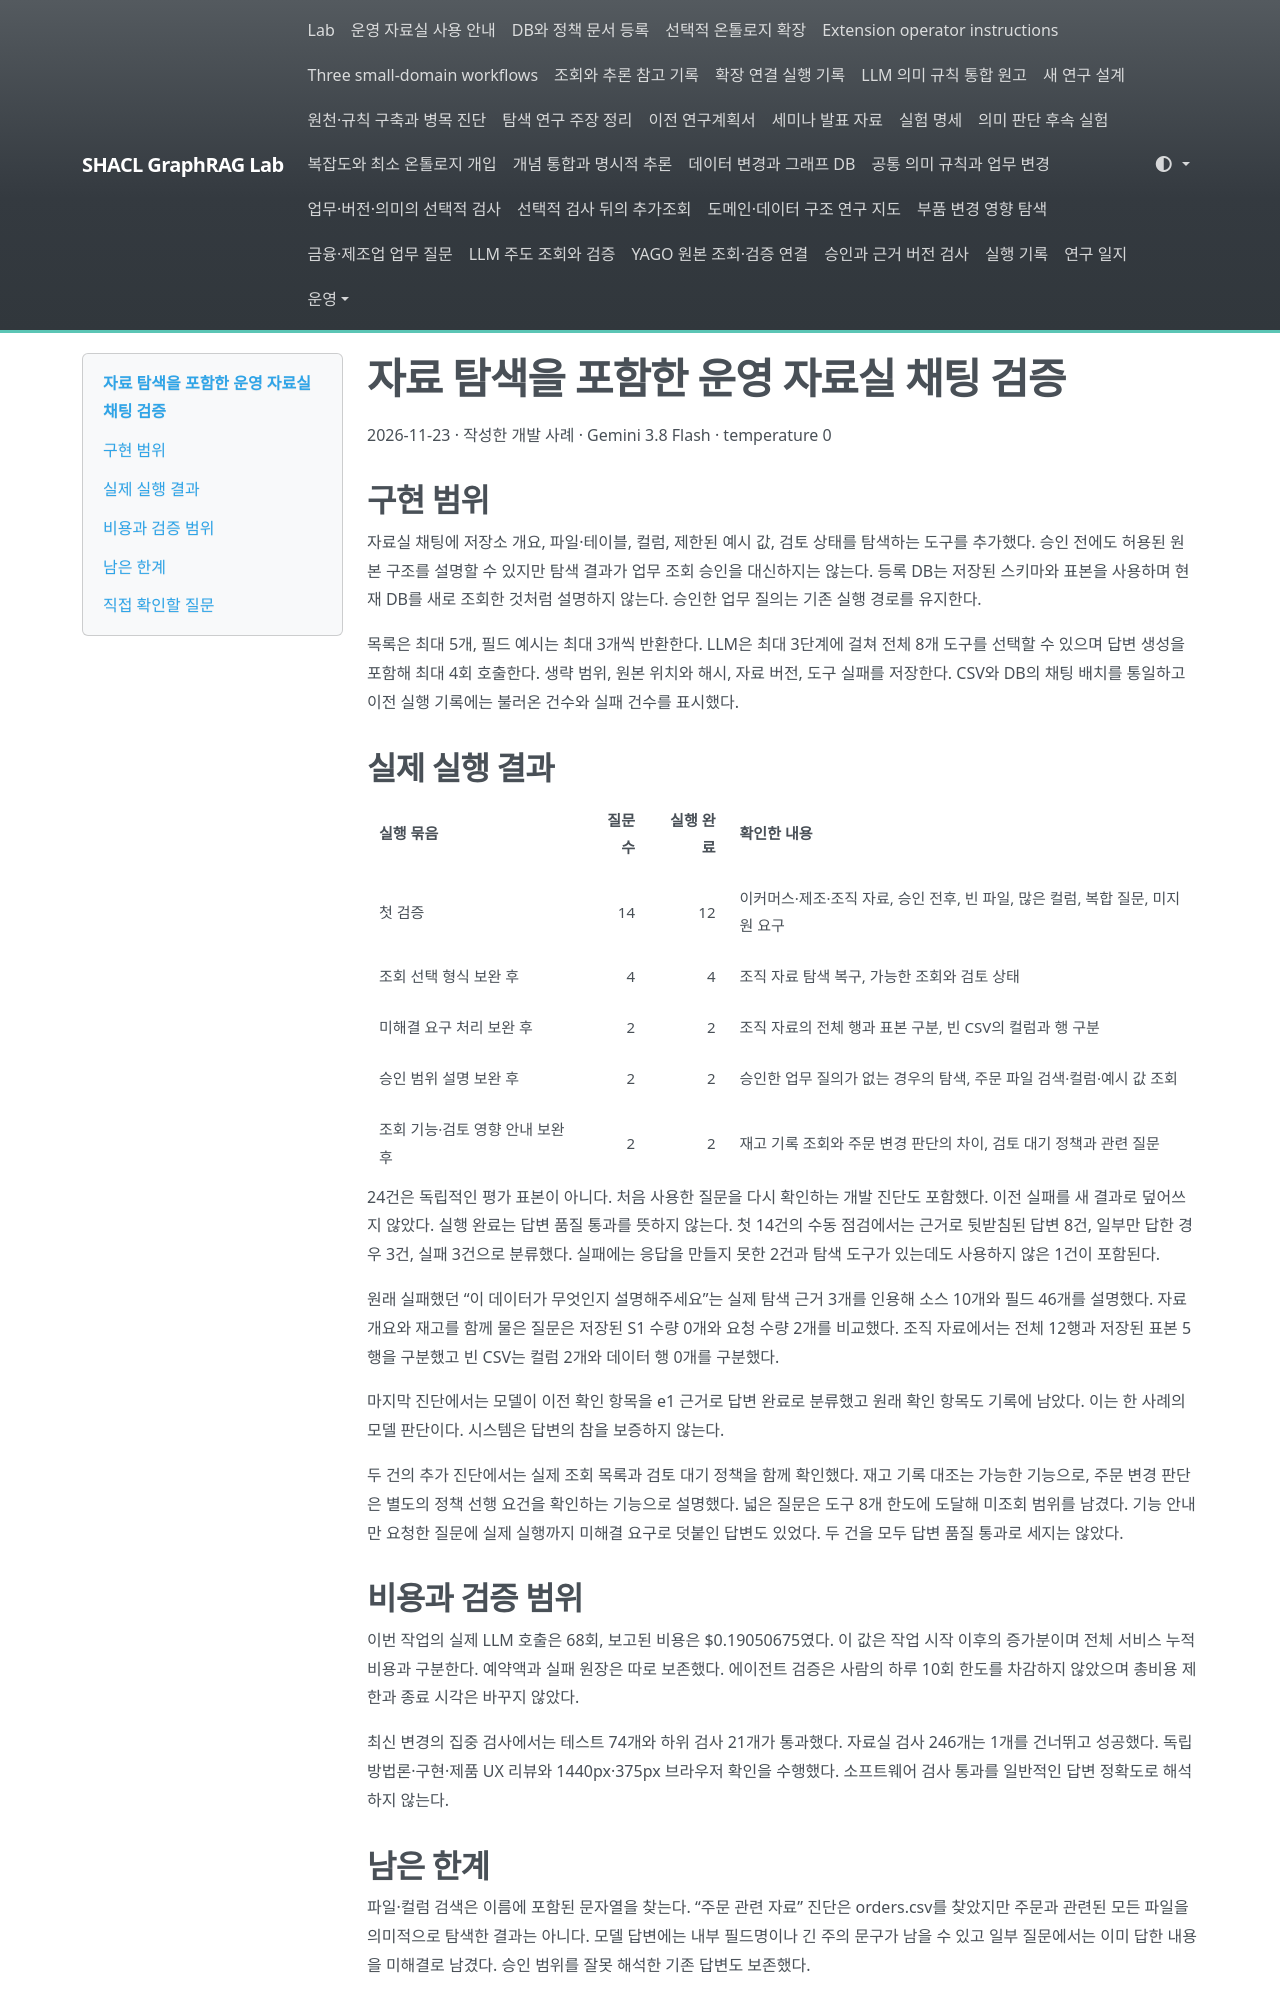

repository: shinysong/shacl-graphrag · page: experiments/records/2026-11-23-workspace-chat-exploration/index.html · generator: mkdocs

# 자료 탐색을 포함한 운영 자료실 채팅 검증

2026-11-23 · 작성한 개발 사례 · Gemini 3.8 Flash · temperature 0

## 구현 범위

자료실 채팅에 저장소 개요, 파일·테이블, 컬럼, 제한된 예시 값, 검토 상태를 탐색하는 도구를 추가했다. 승인 전에도 허용된 원본 구조를 설명할 수 있지만 탐색 결과가 업무 조회 승인을 대신하지는 않는다. 등록 DB는 저장된 스키마와 표본을 사용하며 현재 DB를 새로 조회한 것처럼 설명하지 않는다. 승인한 업무 질의는 기존 실행 경로를 유지한다.

목록은 최대 5개, 필드 예시는 최대 3개씩 반환한다. LLM은 최대 3단계에 걸쳐 전체 8개 도구를 선택할 수 있으며 답변 생성을 포함해 최대 4회 호출한다. 생략 범위, 원본 위치와 해시, 자료 버전, 도구 실패를 저장한다. CSV와 DB의 채팅 배치를 통일하고 이전 실행 기록에는 불러온 건수와 실패 건수를 표시했다.

## 실제 실행 결과

| 실행 묶음 | 질문 수 | 실행 완료 | 확인한 내용 |
| --- | ---: | ---: | --- |
| 첫 검증 | 14 | 12 | 이커머스·제조·조직 자료, 승인 전후, 빈 파일, 많은 컬럼, 복합 질문, 미지원 요구 |
| 조회 선택 형식 보완 후 | 4 | 4 | 조직 자료 탐색 복구, 가능한 조회와 검토 상태 |
| 미해결 요구 처리 보완 후 | 2 | 2 | 조직 자료의 전체 행과 표본 구분, 빈 CSV의 컬럼과 행 구분 |
| 승인 범위 설명 보완 후 | 2 | 2 | 승인한 업무 질의가 없는 경우의 탐색, 주문 파일 검색·컬럼·예시 값 조회 |
| 조회 기능·검토 영향 안내 보완 후 | 2 | 2 | 재고 기록 조회와 주문 변경 판단의 차이, 검토 대기 정책과 관련 질문 |

24건은 독립적인 평가 표본이 아니다. 처음 사용한 질문을 다시 확인하는 개발 진단도 포함했다. 이전 실패를 새 결과로 덮어쓰지 않았다. 실행 완료는 답변 품질 통과를 뜻하지 않는다. 첫 14건의 수동 점검에서는 근거로 뒷받침된 답변 8건, 일부만 답한 경우 3건, 실패 3건으로 분류했다. 실패에는 응답을 만들지 못한 2건과 탐색 도구가 있는데도 사용하지 않은 1건이 포함된다.

원래 실패했던 “이 데이터가 무엇인지 설명해주세요”는 실제 탐색 근거 3개를 인용해 소스 10개와 필드 46개를 설명했다. 자료 개요와 재고를 함께 물은 질문은 저장된 S1 수량 0개와 요청 수량 2개를 비교했다. 조직 자료에서는 전체 12행과 저장된 표본 5행을 구분했고 빈 CSV는 컬럼 2개와 데이터 행 0개를 구분했다.

마지막 진단에서는 모델이 이전 확인 항목을 e1 근거로 답변 완료로 분류했고 원래 확인 항목도 기록에 남았다. 이는 한 사례의 모델 판단이다. 시스템은 답변의 참을 보증하지 않는다.

두 건의 추가 진단에서는 실제 조회 목록과 검토 대기 정책을 함께 확인했다. 재고 기록 대조는 가능한 기능으로, 주문 변경 판단은 별도의 정책 선행 요건을 확인하는 기능으로 설명했다. 넓은 질문은 도구 8개 한도에 도달해 미조회 범위를 남겼다. 기능 안내만 요청한 질문에 실제 실행까지 미해결 요구로 덧붙인 답변도 있었다. 두 건을 모두 답변 품질 통과로 세지는 않았다.

## 비용과 검증 범위

이번 작업의 실제 LLM 호출은 68회, 보고된 비용은 $0.19050675였다. 이 값은 작업 시작 이후의 증가분이며 전체 서비스 누적 비용과 구분한다. 예약액과 실패 원장은 따로 보존했다. 에이전트 검증은 사람의 하루 10회 한도를 차감하지 않았으며 총비용 제한과 종료 시각은 바꾸지 않았다.

최신 변경의 집중 검사에서는 테스트 74개와 하위 검사 21개가 통과했다. 자료실 검사 246개는 1개를 건너뛰고 성공했다. 독립 방법론·구현·제품 UX 리뷰와 1440px·375px 브라우저 확인을 수행했다. 소프트웨어 검사 통과를 일반적인 답변 정확도로 해석하지 않는다.
